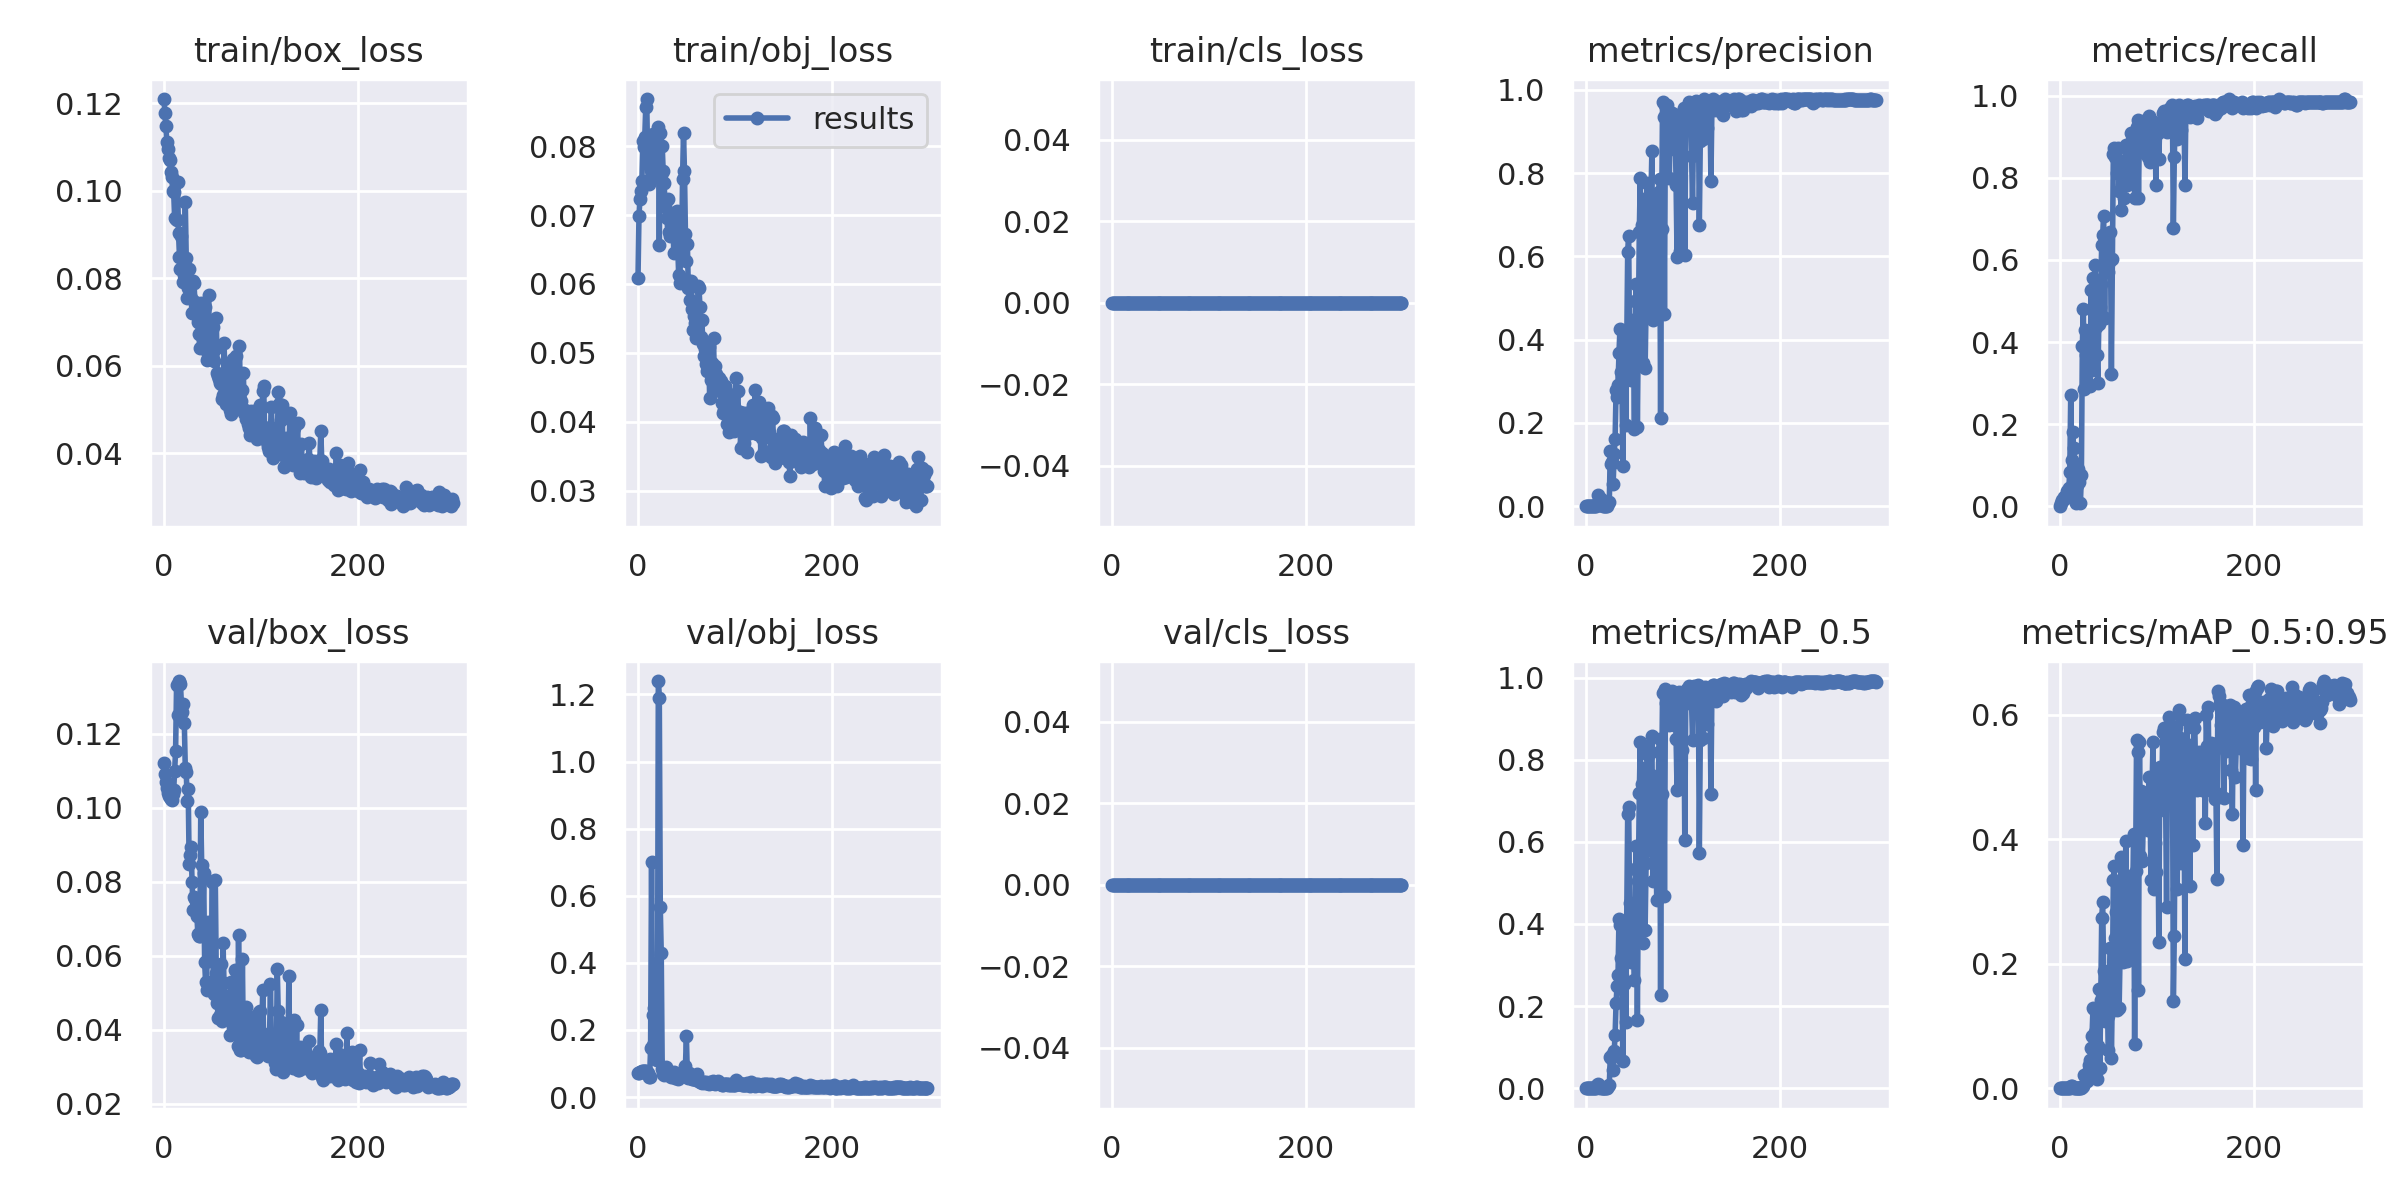

Values plotted in this chart, from the file beside it:
epoch, train/box_loss, train/obj_loss, train/cls_loss, metrics/precision, metrics/recall, metrics/mAP_0.5, metrics/mAP_0.5:0.95, val/box_loss, val/obj_loss, val/cls_loss, x/lr0, x/lr1, x/lr2
0, 0.121, 0.0609, 0, 0, 0, 0, 0, 0.1119, 0.0705, 0, 0.0919, 0.0009, 0.0009
1, 0.1178, 0.06989, 0, 0.0001515, 0.007519, 7.653e-05, 7.653e-06, 0.109, 0.07264, 0, 0.08289, 0.001894, 0.001894
2, 0.1149, 0.0723, 0, 0.000303, 0.01504, 0.000155, 3.8679e-05, 0.1069, 0.07429, 0, 0.07388, 0.002881, 0.002881
3, 0.1111, 0.07348, 0, 0.000303, 0.01504, 0.0001566, 3.9089e-05, 0.1052, 0.07579, 0, 0.06486, 0.003861, 0.003861
4, 0.1095, 0.07496, 0, 0.0004546, 0.02256, 0.0002326, 5.4263e-05, 0.1039, 0.07709, 0, 0.05584, 0.004835, 0.004835
5, 0.1076, 0.08081, 0, 0.0004546, 0.02256, 0.000234, 4.6843e-05, 0.1031, 0.07795, 0, 0.0468, 0.005803, 0.005803
6, 0.107, 0.07987, 0, 0.0004546, 0.02256, 0.0002384, 4.7185e-05, 0.1027, 0.07828, 0, 0.03776, 0.006763, 0.006763
7, 0.1042, 0.08139, 0, 0.0007576, 0.03759, 0.000446, 7.8342e-05, 0.1023, 0.07862, 0, 0.02872, 0.007718, 0.007718
8, 0.1032, 0.08567, 0, 0.0007576, 0.03759, 0.000396, 6.3241e-05, 0.1021, 0.07865, 0, 0.01966, 0.008665, 0.008665
9, 0.1001, 0.08683, 0, 0.0009091, 0.04511, 0.0004819, 7.1878e-05, 0.1036, 0.07611, 0, 0.01061, 0.009606, 0.009606
10, 0.09984, 0.07734, 0, 0.001667, 0.08271, 0.0009171, 0.0001072, 0.1047, 0.07211, 0, 0.00967, 0.00967, 0.00967
11, 0.09384, 0.07456, 0, 0.005455, 0.2707, 0.008954, 0.003776, 0.1098, 0.0592, 0, 0.00967, 0.00967, 0.00967
12, 0.09354, 0.07522, 0, 0.02648, 0.1128, 0.009402, 0.003959, 0.1153, 0.0595, 0, 0.009637, 0.009637, 0.009637
13, 0.09343, 0.07654, 0, 0.01297, 0.1804, 0.005813, 0.002065, 0.1332, 0.1474, 0, 0.009604, 0.009604, 0.009604
14, 0.102, 0.07928, 0, 0.002879, 0.1429, 0.001658, 0.0003591, 0.125, 0.7019, 0, 0.009571, 0.009571, 0.009571
15, 0.09043, 0.0818, 0, 0.01768, 0.01504, 0.002239, 0.0004974, 0.1338, 0.1547, 0, 0.009538, 0.009538, 0.009538
16, 0.08494, 0.08131, 0, 0.004549, 0.007519, 0.0009936, 0.0002595, 0.1342, 0.2455, 0, 0.009505, 0.009505, 0.009505
17, 0.08213, 0.07926, 0, 0.001555, 0.05263, 0.0008334, 0.0001222, 0.1334, 0.2646, 0, 0.009472, 0.009472, 0.009472
18, 0.08964, 0.07636, 0, 0.001928, 0.09023, 0.001041, 0.0002437, 0.128, 0.1147, 0, 0.009439, 0.009439, 0.009439
19, 0.08211, 0.07917, 0, 0.001515, 0.07519, 0.0008215, 0.0001384, 0.1259, 0.1254, 0, 0.009406, 0.009406, 0.009406
20, 0.07917, 0.0813, 0, 0.001717, 0.06015, 0.0009394, 0.0001898, 0.1279, 0.1092, 0, 0.009373, 0.009373, 0.009373
21, 0.08079, 0.08271, 0, 0.0002634, 0.007519, 7.6956e-05, 2.3087e-05, 0.1227, 1.24, 0, 0.00934, 0.00934, 0.00934
22, 0.09738, 0.06567, 0, 0.001515, 0.07519, 0.0008152, 0.0002625, 0.1108, 1.191, 0, 0.009307, 0.009307, 0.009307
23, 0.08455, 0.08192, 0, 0.007879, 0.391, 0.005525, 0.001992, 0.1095, 0.5661, 0, 0.009274, 0.009274, 0.009274
24, 0.07542, 0.07576, 0, 0.009697, 0.4812, 0.007712, 0.002886, 0.1018, 0.4287, 0, 0.009241, 0.009241, 0.009241
25, 0.07785, 0.08007, 0, 0.1323, 0.2857, 0.07608, 0.02098, 0.1051, 0.08388, 0, 0.009208, 0.009208, 0.009208
26, 0.08209, 0.07634, 0, 0.1025, 0.4286, 0.07343, 0.01964, 0.08481, 0.06989, 0, 0.009175, 0.009175, 0.009175
27, 0.0789, 0.07458, 0, 0.1057, 0.3684, 0.07985, 0.01918, 0.08717, 0.06604, 0, 0.009142, 0.009142, 0.009142
28, 0.07544, 0.07123, 0, 0.05431, 0.406, 0.04528, 0.01195, 0.08933, 0.07113, 0, 0.009109, 0.009109, 0.009109
29, 0.07198, 0.072, 0, 0.1244, 0.3332, 0.08984, 0.02596, 0.08, 0.08847, 0, 0.009076, 0.009076, 0.009076
30, 0.07935, 0.06962, 0, 0.1608, 0.406, 0.1305, 0.03722, 0.07228, 0.07199, 0, 0.009043, 0.009043, 0.009043
31, 0.07883, 0.07232, 0, 0.2785, 0.2932, 0.2071, 0.04553, 0.07591, 0.07544, 0, 0.00901, 0.00901, 0.00901
32, 0.07452, 0.06751, 0, 0.2629, 0.5263, 0.2489, 0.06394, 0.07519, 0.07151, 0, 0.008977, 0.008977, 0.008977
33, 0.073, 0.06692, 0, 0.29, 0.3316, 0.2752, 0.08408, 0.07295, 0.06335, 0, 0.008944, 0.008944, 0.008944
34, 0.07242, 0.06859, 0, 0.3672, 0.5564, 0.413, 0.1294, 0.0708, 0.05919, 0, 0.008911, 0.008911, 0.008911
35, 0.06995, 0.06809, 0, 0.4266, 0.4698, 0.3983, 0.1273, 0.06574, 0.06573, 0, 0.008878, 0.008878, 0.008878
36, 0.06713, 0.06877, 0, 0.3225, 0.5865, 0.3177, 0.08995, 0.0652, 0.06968, 0, 0.008845, 0.008845, 0.008845
37, 0.06402, 0.06444, 0, 0.3112, 0.4361, 0.2722, 0.0616, 0.06533, 0.07337, 0, 0.008812, 0.008812, 0.008812
38, 0.07435, 0.06821, 0, 0.09706, 0.3684, 0.06728, 0.01426, 0.09889, 0.05665, 0, 0.008779, 0.008779, 0.008779
39, 0.07413, 0.07042, 0, 0.3502, 0.3008, 0.2527, 0.0685, 0.08449, 0.06068, 0, 0.008746, 0.008746, 0.008746
40, 0.07029, 0.07052, 0, 0.3989, 0.4436, 0.406, 0.1601, 0.06868, 0.05995, 0, 0.008713, 0.008713, 0.008713
41, 0.07145, 0.06554, 0, 0.1956, 0.4864, 0.1605, 0.03268, 0.08224, 0.05444, 0, 0.00868, 0.00868, 0.00868
42, 0.07351, 0.06136, 0, 0.3835, 0.5413, 0.4051, 0.142, 0.05825, 0.06223, 0, 0.008647, 0.008647, 0.008647
43, 0.06369, 0.0601, 0, 0.6104, 0.636, 0.667, 0.2735, 0.05275, 0.06564, 0, 0.008614, 0.008614, 0.008614
44, 0.0613, 0.06419, 0, 0.649, 0.6616, 0.6856, 0.2999, 0.05083, 0.06452, 0, 0.008581, 0.008581, 0.008581
45, 0.0618, 0.06393, 0, 0.3689, 0.7068, 0.4507, 0.1889, 0.06896, 0.0706, 0, 0.008548, 0.008548, 0.008548
46, 0.07614, 0.0752, 0, 0.302, 0.4587, 0.3072, 0.1081, 0.06041, 0.07238, 0, 0.008515, 0.008515, 0.008515
47, 0.06693, 0.08187, 0, 0.3546, 0.6541, 0.3755, 0.1355, 0.05854, 0.0682, 0, 0.008482, 0.008482, 0.008482
48, 0.06256, 0.07632, 0, 0.4478, 0.6015, 0.4263, 0.171, 0.06003, 0.07538, 0, 0.008449, 0.008449, 0.008449
49, 0.0637, 0.06724, 0, 0.3839, 0.594, 0.3566, 0.1157, 0.06207, 0.09351, 0, 0.008416, 0.008416, 0.008416
50, 0.06355, 0.06332, 0, 0.1853, 0.5714, 0.2642, 0.06099, 0.07979, 0.181, 0, 0.008383, 0.008383, 0.008383
51, 0.06879, 0.06574, 0, 0.4928, 0.594, 0.535, 0.1783, 0.05328, 0.05843, 0, 0.00835, 0.00835, 0.00835
52, 0.06096, 0.05939, 0, 0.5341, 0.6692, 0.5904, 0.2257, 0.04974, 0.05543, 0, 0.008317, 0.008317, 0.008317
53, 0.06374, 0.06036, 0, 0.1911, 0.3233, 0.1674, 0.04861, 0.08049, 0.07076, 0, 0.008284, 0.008284, 0.008284
54, 0.07085, 0.05769, 0, 0.416, 0.6015, 0.5054, 0.1563, 0.05542, 0.05846, 0, 0.008251, 0.008251, 0.008251
55, 0.05829, 0.06043, 0, 0.659, 0.8571, 0.7183, 0.3352, 0.04709, 0.05545, 0, 0.008218, 0.008218, 0.008218
56, 0.05773, 0.0563, 0, 0.7879, 0.8722, 0.8437, 0.357, 0.04322, 0.0548, 0, 0.008185, 0.008185, 0.008185
57, 0.05687, 0.05325, 0, 0.4984, 0.8496, 0.5388, 0.242, 0.04749, 0.05249, 0, 0.008152, 0.008152, 0.008152
58, 0.0561, 0.05537, 0, 0.6759, 0.8496, 0.7413, 0.2829, 0.04389, 0.05616, 0, 0.008119, 0.008119, 0.008119
59, 0.05569, 0.0543, 0, 0.3438, 0.812, 0.3547, 0.1263, 0.05774, 0.05404, 0, 0.008086, 0.008086, 0.008086
... 240 more rows
